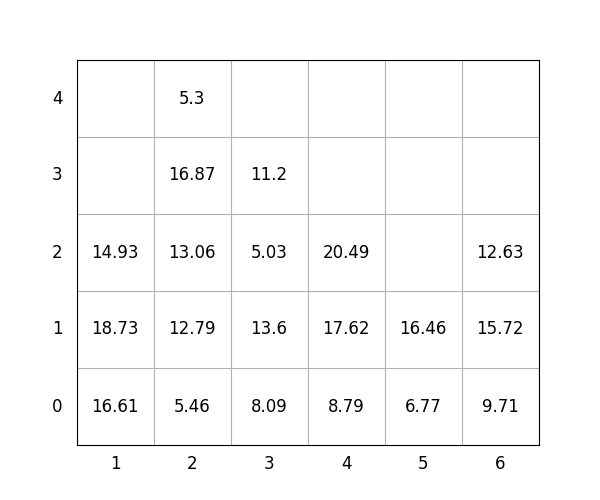

The data file committed next to this chart (first rows):
idx, loc_x, loc_y, loc_z, weight, group, score, seq, reloc, size(ft)
1, 5, 0, 0, 6.77, 2, 206.8, 1, 0, 20
2, 5, 0, 1, 16.46, 3, 316.5, 2, 0, 20
3, 6, 0, 0, 9.71, 3, 309.7, 3, 1.0, 20
4, 4, 0, 0, 8.79, 1, 108.8, 4, 0, 20
5, 4, 0, 1, 17.62, 1, 117.6, 5, 0, 20
6, 1, 0, 0, 16.61, 2, 216.6, 6, 0, 20
7, 1, 0, 1, 18.73, 2, 218.7, 7, 0, 20
8, 3, 0, 0, 8.09, 2, 208.1, 8, 0, 20
9, 6, 0, 1, 15.72, 2, 215.7, 9, 1.0, 20
10, 3, 0, 1, 13.6, 2, 213.6, 10, 0, 20
11, 2, 0, 0, 5.46, 0, 5.46, 11, 0, 20
12, 3, 0, 2, 5.03, 3, 305, 12, 0, 20
13, 2, 0, 1, 12.79, 2, 212.8, 13, 0, 20
14, 3, 0, 3, 11.2, 3, 311.2, 14, 0, 20
15, 2, 0, 2, 13.06, 2, 213.1, 15, 0, 20
16, 6, 0, 2, 12.63, 2, 212.6, 16, 1.0, 20
17, 2, 0, 3, 16.87, 2, 216.9, 17, 0, 20
18, 2, 0, 4, 5.3, 3, 305.3, 18, 0, 20
19, 1, 0, 2, 14.93, 3, 314.9, 19, 0, 20
20, 4, 0, 2, 20.49, 1, 120.5, 20, 0, 20
